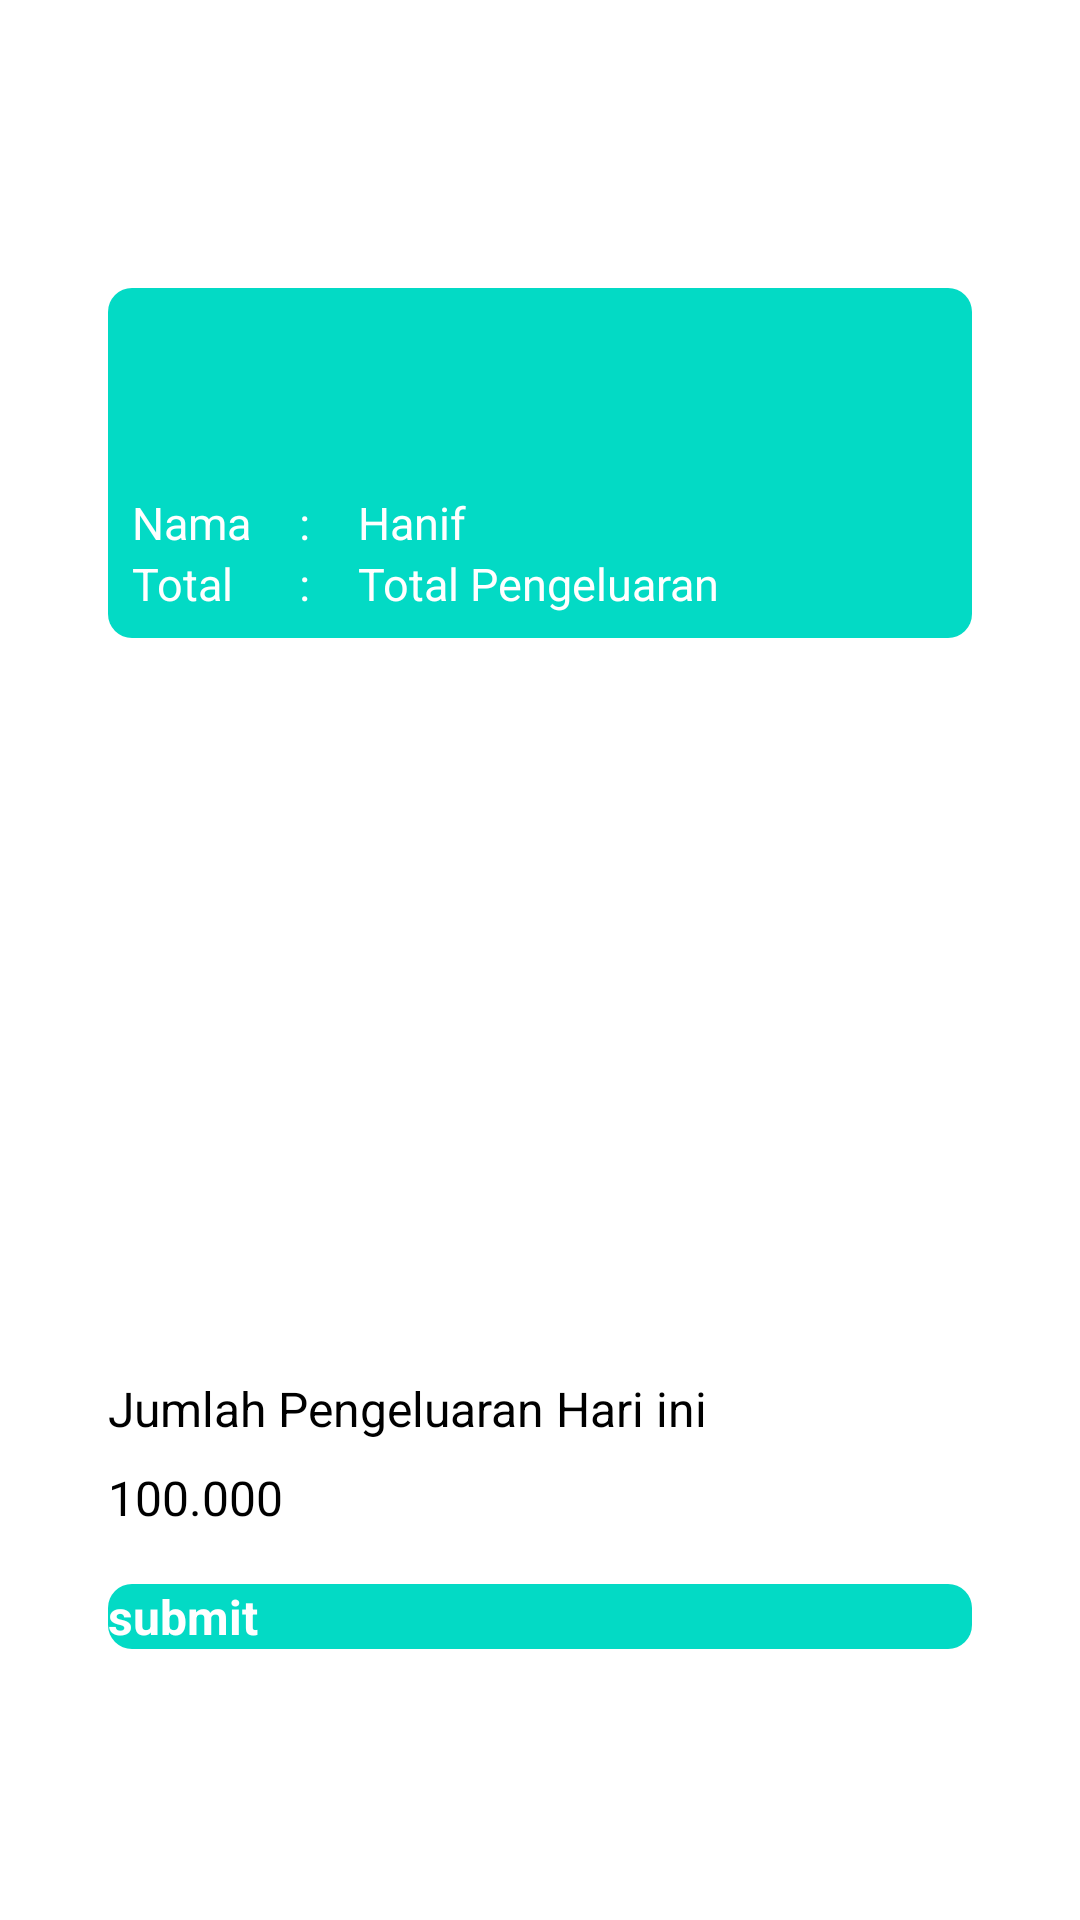

Here is an Android app screen rendered from its layout file. Give the layout XML and the strings, colors and styles it references.
<!-- AndroidManifest.xml: application theme Theme.Catatanpengeluaran -->
<!-- res/layout/activity_main.xml -->
<?xml version="1.0" encoding="utf-8"?>
<RelativeLayout xmlns:android="http://schemas.android.com/apk/res/android"
    xmlns:app="http://schemas.android.com/apk/res-auto"
    xmlns:tools="http://schemas.android.com/tools"
    android:layout_width="match_parent"
    android:layout_height="match_parent"
    tools:context=".MainActivity"
    android:background="@color/puteh">

    <LinearLayout
        android:layout_width="match_parent"
        android:layout_height="match_parent"
        android:layout_marginStart="18dp"
        android:layout_marginTop="18dp"
        android:layout_marginEnd="18dp"
        android:layout_marginBottom="18dp"
        android:orientation="vertical">

        <RelativeLayout
            android:layout_width="match_parent"
            android:layout_height="wrap_content"
            android:layout_margin="18dp">

            <LinearLayout
                android:layout_width="match_parent"
                android:layout_height="wrap_content"
                android:layout_marginTop="60dp"
                android:background="@drawable/bg_container"
                android:orientation="horizontal"
                android:paddingTop="60dp">
                <LinearLayout
                    android:layout_width="wrap_content"
                    android:layout_height="wrap_content"
                    android:orientation="vertical"
                    android:layout_margin="8dp">
                    <TextView
                        android:layout_width="wrap_content"
                        android:layout_height="wrap_content"
                        android:text="Nama"
                        android:textColor="@color/white"
                        android:textSize="15sp"/>
                    <TextView
                        android:layout_width="wrap_content"
                        android:layout_height="wrap_content"
                        android:text="Total"
                        android:textColor="@color/white"
                        android:textSize="15sp"/>
                </LinearLayout>

                <LinearLayout
                    android:layout_width="wrap_content"
                    android:layout_height="wrap_content"
                    android:orientation="vertical"
                    android:layout_margin="8dp">
                    <TextView
                        android:layout_width="wrap_content"
                        android:layout_height="wrap_content"
                        android:text=":"
                        android:textColor="@color/white"
                        android:textSize="15sp"/>
                    <TextView
                        android:layout_width="wrap_content"
                        android:layout_height="wrap_content"
                        android:text=":"
                        android:textColor="@color/white"
                        android:textSize="15sp"/>
                </LinearLayout>

                <LinearLayout
                    android:layout_width="wrap_content"
                    android:layout_height="wrap_content"
                    android:orientation="vertical"
                    android:layout_margin="8dp">
                    <TextView
                        android:layout_width="wrap_content"
                        android:layout_height="wrap_content"
                        android:text="Hanif"
                        android:textColor="@color/white"
                        android:textSize="15sp"/>
                    <TextView
                        android:layout_width="wrap_content"
                        android:layout_height="wrap_content"
                        android:text="Total Pengeluaran"
                        android:textColor="@color/white"
                        android:textSize="15sp"/>
                </LinearLayout>
            </LinearLayout>
            <ImageView
                android:layout_width="100dp"
                android:layout_height="100dp"
                android:src="@drawable/ic_avatar"
                android:layout_alignParentEnd="true"
                android:layout_marginEnd="24dp"/>
        </RelativeLayout>
        <TextView
            android:layout_width="wrap_content"
            android:layout_height="wrap_content"
            android:text="Jumlah Pengeluaran Hari ini"
            android:layout_marginTop="228dp"
            android:layout_marginEnd="18dp"
            android:layout_marginStart="18dp"
            android:textSize="16sp"
            android:textColor="@color/black"/>
        <EditText
            android:layout_width="match_parent"
            android:layout_height="wrap_content"
            android:hint="100.000"
            android:layout_marginStart="18dp"
            android:layout_marginEnd="18dp"
            android:layout_marginTop="8dp"
            android:textSize="16sp"/>
        <androidx.appcompat.widget.AppCompatButton
            android:layout_width="match_parent"
            android:layout_height="wrap_content"
            android:layout_margin="18dp"
            android:text="submit"
            android:textSize="16sp"
            android:textColor="@color/white"
            android:textStyle="bold"
            android:background="@drawable/bg_container"/>
    </LinearLayout>



</RelativeLayout>
<!-- resources referenced by this layout -->
<resources>
  <color name="black">#FF000000</color>
  <color name="puteh">#FFFFFF</color>
  <color name="white">#FFFFFFFF</color>
  <!-- drawable bg_container (drawable) -->
  <?xml version="1.0" encoding="utf-8"?>
  <shape xmlns:android="http://schemas.android.com/apk/res/android"
      android:shape="rectangle">
      <solid android:color="@color/teal_200" />
      <corners android:radius="8dp"/>
  
  </shape>
  <color name="teal_200">#FF03DAC5</color>
</resources>
